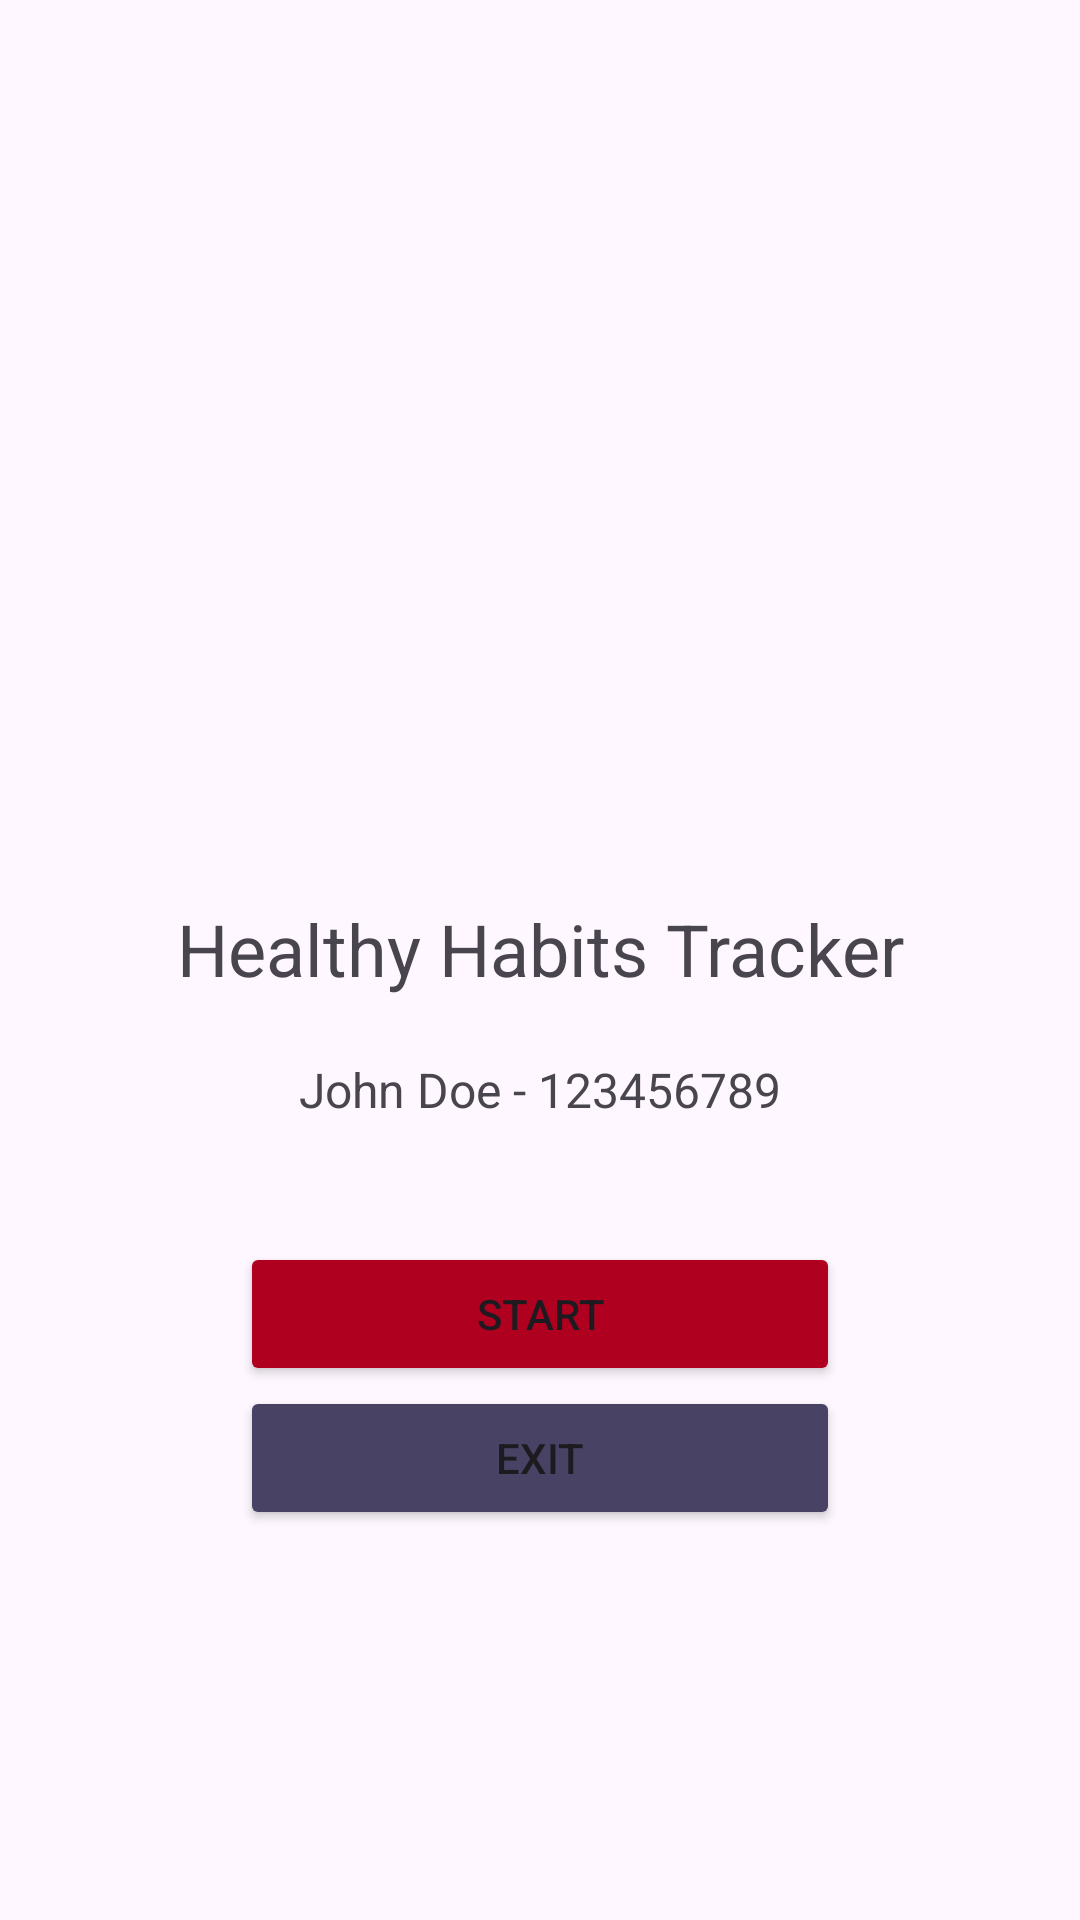

Write the Android layout XML for this screen, with the resource values it uses.
<!-- AndroidManifest.xml: application theme Theme.IceTask4 -->
<!-- res/layout/activity_main.xml -->
<LinearLayout xmlns:android="http://schemas.android.com/apk/res/android"
    xmlns:tools="http://schemas.android.com/tools"
    android:layout_width="match_parent"
    android:layout_height="match_parent"
    android:backgroundTint="@color/design_default_color_secondary"
    android:gravity="center"
    android:orientation="vertical">

    <ImageView
        android:layout_width="150dp"
        android:layout_height="150dp"
        android:src="health-logos-14892391.webp"
        android:layout_constrainEnd_toEndOf="parent"
        tools:ignore="ContentDescription,HardcodedText" />


    <TextView
        android:layout_width="wrap_content"
        android:layout_height="wrap_content"
        android:layout_margin="20dp"
        android:gravity="center"
        android:text="Healthy Habits Tracker"
        android:textSize="24sp"
        tools:ignore="HardcodedText" />

    <TextView
        android:layout_width="wrap_content"
        android:layout_height="wrap_content"
        android:layout_marginBottom="40dp"
        android:text="John Doe - 123456789"
        android:textSize="16sp"
        tools:ignore="HardcodedText" />

    <Button
        android:id="@+id/btnStart"
        android:layout_width="200dp"
        android:layout_height="wrap_content"
        android:backgroundTint="@color/design_default_color_error"
        android:text="Start"
        tools:ignore="HardcodedText" />

    <Button
        android:id="@+id/btnExit"
        android:layout_width="200dp"
        android:layout_height="wrap_content"
        android:backgroundTint="@color/material_dynamic_tertiary30"
        android:text="Exit"
        tools:ignore="HardcodedText" />
</LinearLayout>
<!-- resources referenced by this layout -->
<resources>
  <style name="Theme.IceTask4" parent="Base.Theme.IceTask4" />
  <style name="Base.Theme.IceTask4" parent="Theme.Material3.DayNight.NoActionBar">
          
          
      </style>
</resources>
